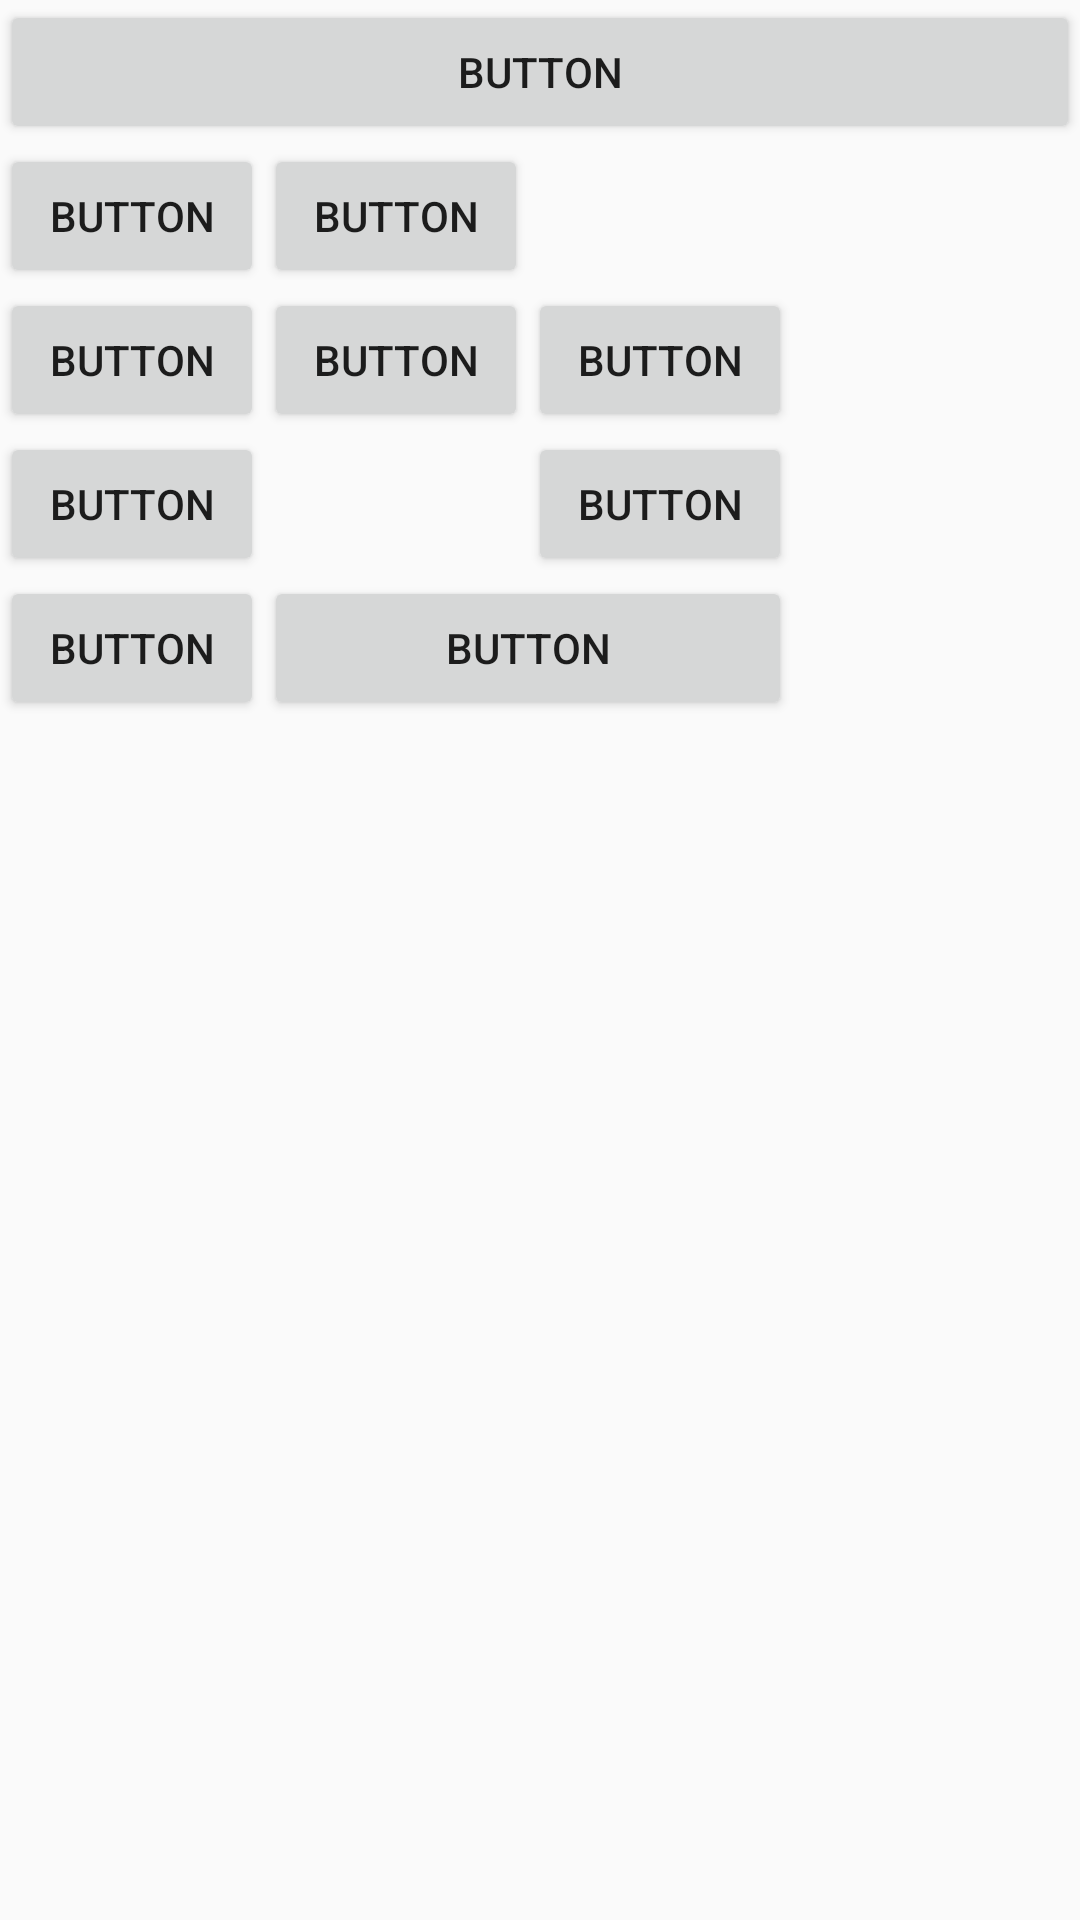

Android layout source for this screen:
<!-- AndroidManifest.xml: application theme AppTheme -->
<!-- res/layout/table_layout_activity.xml -->
<?xml version="1.0" encoding="utf-8"?>
<TableLayout xmlns:android="http://schemas.android.com/apk/res/android"
    android:layout_width="match_parent"
    android:layout_height="match_parent">

    
    <Button android:text="Button" />

    
    <TableRow>
        <Button android:text="Button" />
        <Button android:text="Button" />
    </TableRow>
    <TableRow>
        <Button android:text="Button" />
        <Button android:text="Button" />
        <Button android:text="Button" />
    </TableRow>
    <TableRow>
        <Button android:text="Button" />
        <Button android:text="Button" android:layout_column="2" />
    </TableRow>
    <TableRow>
        <Button android:text="Button" />
        <Button android:text="Button" android:layout_span="2" />
    </TableRow>
</TableLayout>
<!-- resources referenced by this layout -->
<resources>
  <style name="AppTheme" parent="Theme.AppCompat.Light.DarkActionBar">
          
      </style>
</resources>
